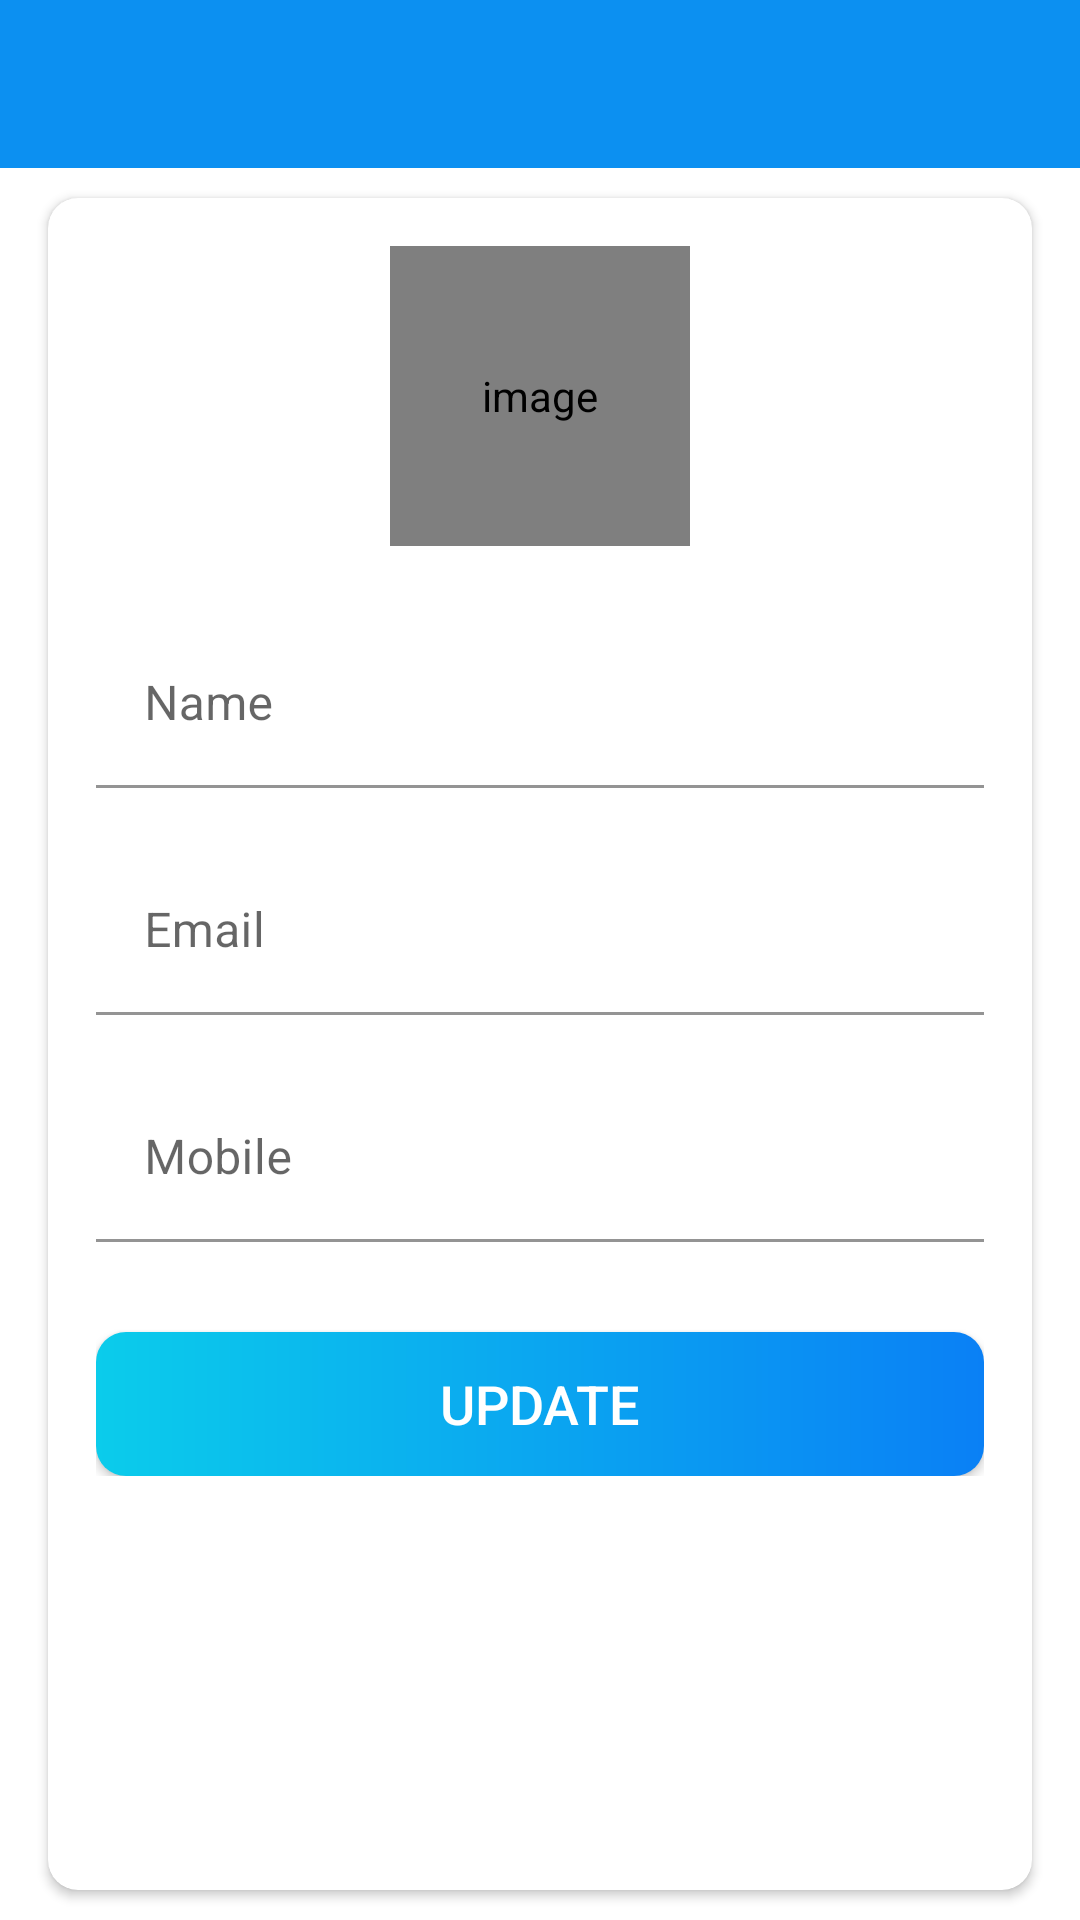

Produce the Android XML layout that renders to this screen, including the resource entries it uses.
<!-- AndroidManifest.xml: activity theme CustomNoActionBarTheme -->
<!-- res/layout/activity_my_profile.xml -->
<?xml version="1.0" encoding="utf-8"?>
<LinearLayout xmlns:android="http://schemas.android.com/apk/res/android"
    xmlns:app="http://schemas.android.com/apk/res-auto"
    xmlns:tools="http://schemas.android.com/tools"
    android:layout_width="match_parent"
    android:layout_height="match_parent"
    android:orientation="vertical"
    tools:context=".activities.MyProfileActivity">

    <com.google.android.material.appbar.AppBarLayout
        android:layout_width="match_parent"
        android:layout_height="wrap_content"
        android:theme="@style/AppTheme.AppBarOverlay">

        <androidx.appcompat.widget.Toolbar
            android:id="@+id/toolbar_my_profile_activity"
            android:layout_width="match_parent"
            android:layout_height="?attr/actionBarSize"
            android:background="?attr/colorPrimary"
            app:popupTheme="@style/AppTheme.PopupOverlay" />
    </com.google.android.material.appbar.AppBarLayout>

    
    <LinearLayout
        android:layout_width="match_parent"
        android:layout_height="match_parent"
        android:background="@drawable/ic_background">

        <androidx.cardview.widget.CardView
            android:layout_width="match_parent"
            android:layout_height="match_parent"
            android:layout_marginStart="@dimen/my_profile_screen_content_marginStartEnd"
            android:layout_marginTop="@dimen/my_profile_screen_content_marginTopBottom"
            android:layout_marginEnd="@dimen/my_profile_screen_content_marginStartEnd"
            android:layout_marginBottom="@dimen/my_profile_screen_content_marginTopBottom"
            android:elevation="@dimen/card_view_elevation"
            app:cardCornerRadius="@dimen/card_view_corner_radius">

            <LinearLayout
                android:layout_width="match_parent"
                android:layout_height="wrap_content"
                android:gravity="center_horizontal"
                android:orientation="vertical"
                android:padding="@dimen/my_profile_screen_content_padding">

                <de.hdodenhof.circleimageview.CircleImageView
                    android:id="@+id/iv_profile_user_image"
                    android:layout_width="@dimen/my_profile_user_image_size"
                    android:layout_height="@dimen/my_profile_user_image_size"
                    android:contentDescription="@string/image_contentDescription"
                    android:src="@drawable/ic_user_place_holder" />

                <com.google.android.material.textfield.TextInputLayout
                    android:layout_width="match_parent"
                    android:layout_height="wrap_content"
                    app:boxStrokeColor="@color/colorPrimary"
                    app:hintTextColor="@color/colorPrimary"
                    android:layout_marginTop="@dimen/my_profile_name_til_marginTop">

                    <androidx.appcompat.widget.AppCompatEditText
                        android:id="@+id/et_name"
                        android:layout_width="match_parent"
                        android:layout_height="wrap_content"
                        android:background="@color/white"
                        android:textCursorDrawable="@null"
                        app:boxStrokeColor="@color/colorPrimary"
                        app:hintTextColor="@color/colorPrimary"
                        android:hint="@string/name"
                        android:textSize="@dimen/et_text_size" />

                </com.google.android.material.textfield.TextInputLayout>

                <com.google.android.material.textfield.TextInputLayout
                    android:layout_width="match_parent"
                    android:layout_height="wrap_content"
                    app:boxStrokeColor="@color/colorPrimary"
                    app:hintTextColor="@color/colorPrimary"
                    android:layout_marginTop="@dimen/my_profile_et_email_marginTop">

                    <androidx.appcompat.widget.AppCompatEditText
                        android:id="@+id/et_email"
                        android:layout_width="match_parent"
                        android:layout_height="wrap_content"
                        android:textCursorDrawable="@null"
                        android:background="@color/white"
                        android:focusable="false"
                        app:boxStrokeColor="@color/colorPrimary"
                        app:hintTextColor="@color/colorPrimary"
                        android:focusableInTouchMode="false"
                        android:hint="@string/email"
                        android:inputType="textEmailAddress"
                        android:textSize="@dimen/et_text_size" />

                </com.google.android.material.textfield.TextInputLayout>

                <com.google.android.material.textfield.TextInputLayout
                    android:layout_width="match_parent"
                    android:layout_height="wrap_content"
                    app:boxStrokeColor="@color/colorPrimary"
                    app:hintTextColor="@color/colorPrimary"
                    android:layout_marginTop="@dimen/my_profile_et_mobile_marginTop">

                    <androidx.appcompat.widget.AppCompatEditText
                        android:id="@+id/et_mobile"
                        android:layout_width="match_parent"
                        android:layout_height="wrap_content"
                        android:textCursorDrawable="@null"
                        android:background="@color/white"
                        android:hint="@string/mobile"

                        android:inputType="phone"
                        android:textSize="@dimen/et_text_size"
                        app:boxStrokeColor="@color/colorPrimary"
                        app:hintTextColor="@color/colorPrimary" />

                </com.google.android.material.textfield.TextInputLayout>

                <androidx.appcompat.widget.AppCompatButton
                    android:id="@+id/btn_update"
                    android:layout_width="match_parent"
                    android:layout_height="wrap_content"
                    android:layout_gravity="center"
                    android:layout_marginTop="@dimen/my_profile_btn_update_marginTop"
                    android:background="@drawable/shape_button_rounded"
                    android:foreground="?attr/selectableItemBackground"
                    android:gravity="center"
                    android:paddingTop="@dimen/btn_paddingTopBottom"
                    android:paddingBottom="@dimen/btn_paddingTopBottom"
                    android:text="@string/update"
                    android:textColor="@android:color/white"
                    android:textSize="@dimen/btn_text_size" />
            </LinearLayout>
        </androidx.cardview.widget.CardView>
    </LinearLayout>
</LinearLayout>
<!-- resources referenced by this layout -->
<resources>
  <color name="colorPrimary">#0C90F1</color>
  <color name="white">#FFFFFFFF</color>
  <dimen name="btn_paddingTopBottom">8dp</dimen>
  <dimen name="btn_text_size">18sp</dimen>
  <dimen name="card_view_corner_radius">10dp</dimen>
  <dimen name="card_view_elevation">10dp</dimen>
  <dimen name="et_text_size">16sp</dimen>
  <dimen name="my_profile_btn_update_marginTop">30dp</dimen>
  <dimen name="my_profile_et_email_marginTop">20dp</dimen>
  <dimen name="my_profile_et_mobile_marginTop">20dp</dimen>
  <dimen name="my_profile_name_til_marginTop">25dp</dimen>
  <dimen name="my_profile_screen_content_marginStartEnd">16dp</dimen>
  <dimen name="my_profile_screen_content_marginTopBottom">10dp</dimen>
  <dimen name="my_profile_screen_content_padding">16dp</dimen>
  <dimen name="my_profile_user_image_size">100dp</dimen>
  <!-- drawable shape_button_rounded (drawable) -->
  <?xml version="1.0" encoding="utf-8"?>
  <shape xmlns:android="http://schemas.android.com/apk/res/android"
      android:shape="rectangle">
  
      <gradient
          android:angle="360"
          android:endColor="#0A80F5"
          android:startColor="#0BCCEB"
          android:type="linear"
          ></gradient>
  
      <corners
          android:radius="10dp"></corners>
  
  </shape>
  <string name="email">Email</string>
  <string name="image_contentDescription">image</string>
  <string name="mobile">Mobile</string>
  <string name="name">Name</string>
  <string name="update">UPDATE</string>
  <style name="AppTheme.AppBarOverlay" parent="ThemeOverlay.AppCompat.Dark.ActionBar" />
  <style name="AppTheme.PopupOverlay" parent="ThemeOverlay.AppCompat.Light" />
  <style name="CustomNoActionBarTheme" parent="@style/Theme.MaterialComponents.Light.NoActionBar">
          <item name="colorPrimary">@color/colorAccent</item>
          <item name="colorPrimaryDark">@color/colorPrimaryDark</item>
          <item name="colorAccent">@color/colorAccent</item>
          <item name="android:statusBarColor">@color/colorPrimaryDark</item>
      </style>
  <color name="colorAccent">#0C90F1</color>
  <color name="colorPrimaryDark">#0591F8</color>
</resources>
